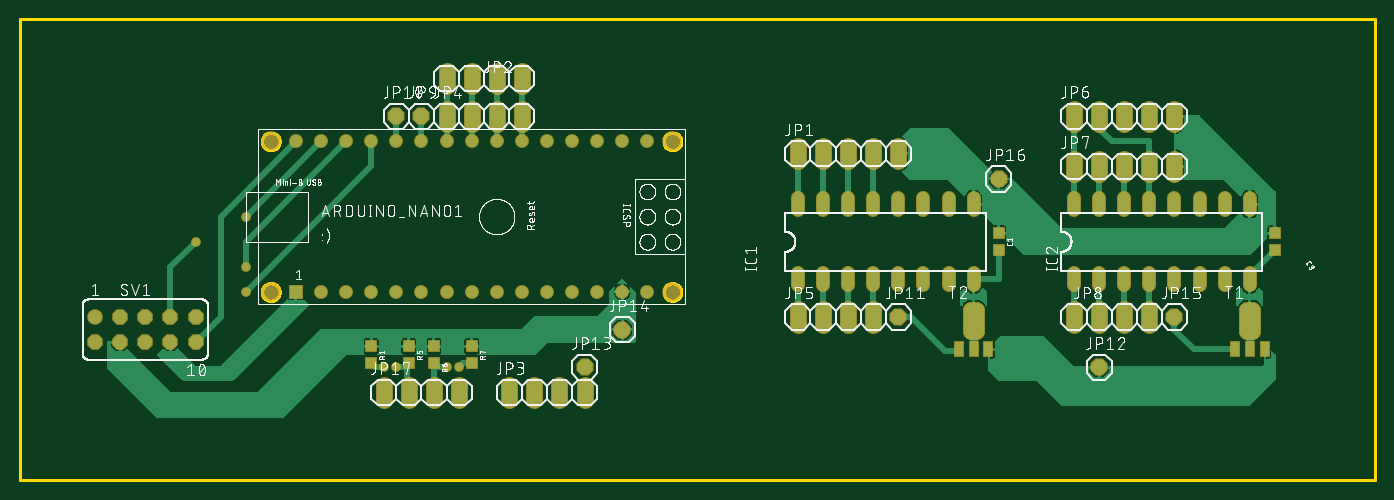
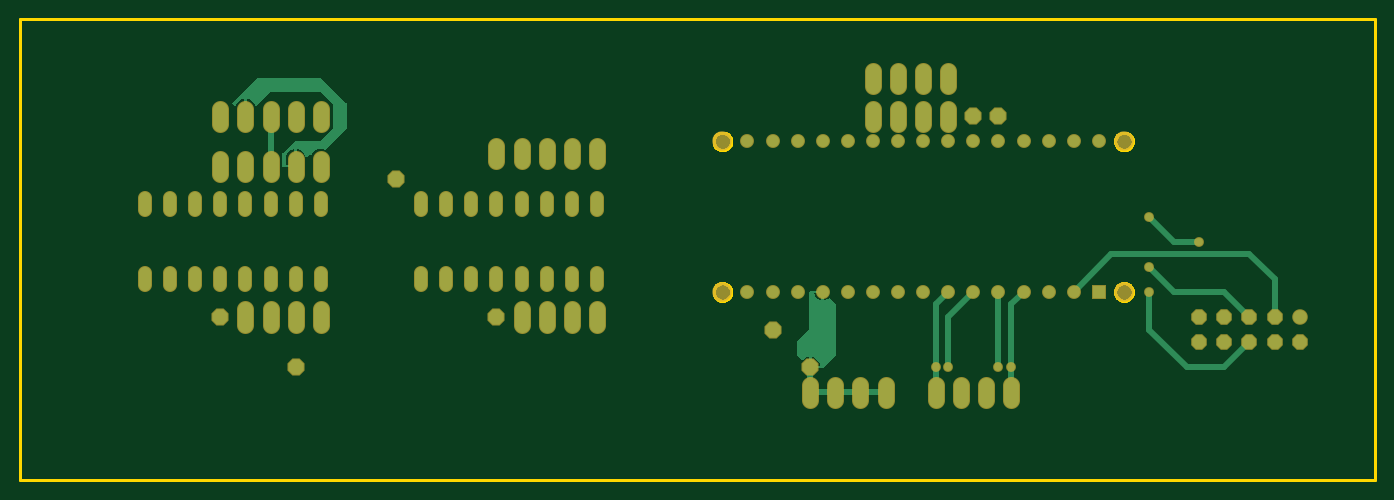
Circuit board: 7 layer files. Board 137.1 x 46.7 mm.
- bottom_copper: copper_bottom.gbr (16190 bytes)
- top_copper: copper_top.gbr (66897 bytes)
- outline: profile.gbr (5799 bytes)
- top_silk: silkscreen_top.gbr (208343 bytes)
- bottom_mask: soldermask_bottom.gbr (4278 bytes)
- top_mask: soldermask_top.gbr (5034 bytes)
- paste: solderpaste_top.gbr (861 bytes)

=== bottom_copper: copper_bottom.gbr (16190 bytes, source omitted) ===
=== top_copper: copper_top.gbr (66897 bytes, source omitted) ===
=== outline: profile.gbr ===
G04 EAGLE Gerber RS-274X export*
G75*
%MOMM*%
%FSLAX34Y34*%
%LPD*%
%IN*%
%IPPOS*%
%AMOC8*
5,1,8,0,0,1.08239X$1,22.5*%
G01*
%ADD10C,0.254000*%


D10*
X-38100Y-50800D02*
X1333300Y-50800D01*
X1333300Y415800D01*
X-38100Y415800D01*
X-38100Y-50800D01*
X224790Y139312D02*
X224722Y138539D01*
X224588Y137774D01*
X224387Y137024D01*
X224121Y136295D01*
X223793Y135591D01*
X223405Y134919D01*
X222960Y134283D01*
X222461Y133688D01*
X221912Y133139D01*
X221317Y132640D01*
X220681Y132195D01*
X220009Y131807D01*
X219305Y131479D01*
X218576Y131213D01*
X217826Y131012D01*
X217061Y130878D01*
X216288Y130810D01*
X215512Y130810D01*
X214739Y130878D01*
X213974Y131012D01*
X213224Y131213D01*
X212495Y131479D01*
X211791Y131807D01*
X211119Y132195D01*
X210483Y132640D01*
X209888Y133139D01*
X209339Y133688D01*
X208840Y134283D01*
X208395Y134919D01*
X208007Y135591D01*
X207679Y136295D01*
X207413Y137024D01*
X207212Y137774D01*
X207078Y138539D01*
X207010Y139312D01*
X207010Y140088D01*
X207078Y140861D01*
X207212Y141626D01*
X207413Y142376D01*
X207679Y143105D01*
X208007Y143809D01*
X208395Y144481D01*
X208840Y145117D01*
X209339Y145712D01*
X209888Y146261D01*
X210483Y146760D01*
X211119Y147205D01*
X211791Y147593D01*
X212495Y147921D01*
X213224Y148187D01*
X213974Y148388D01*
X214739Y148522D01*
X215512Y148590D01*
X216288Y148590D01*
X217061Y148522D01*
X217826Y148388D01*
X218576Y148187D01*
X219305Y147921D01*
X220009Y147593D01*
X220681Y147205D01*
X221317Y146760D01*
X221912Y146261D01*
X222461Y145712D01*
X222960Y145117D01*
X223405Y144481D01*
X223793Y143809D01*
X224121Y143105D01*
X224387Y142376D01*
X224588Y141626D01*
X224722Y140861D01*
X224790Y140088D01*
X224790Y139312D01*
X224790Y291712D02*
X224722Y290939D01*
X224588Y290174D01*
X224387Y289424D01*
X224121Y288695D01*
X223793Y287991D01*
X223405Y287319D01*
X222960Y286683D01*
X222461Y286088D01*
X221912Y285539D01*
X221317Y285040D01*
X220681Y284595D01*
X220009Y284207D01*
X219305Y283879D01*
X218576Y283613D01*
X217826Y283412D01*
X217061Y283278D01*
X216288Y283210D01*
X215512Y283210D01*
X214739Y283278D01*
X213974Y283412D01*
X213224Y283613D01*
X212495Y283879D01*
X211791Y284207D01*
X211119Y284595D01*
X210483Y285040D01*
X209888Y285539D01*
X209339Y286088D01*
X208840Y286683D01*
X208395Y287319D01*
X208007Y287991D01*
X207679Y288695D01*
X207413Y289424D01*
X207212Y290174D01*
X207078Y290939D01*
X207010Y291712D01*
X207010Y292488D01*
X207078Y293261D01*
X207212Y294026D01*
X207413Y294776D01*
X207679Y295505D01*
X208007Y296209D01*
X208395Y296881D01*
X208840Y297517D01*
X209339Y298112D01*
X209888Y298661D01*
X210483Y299160D01*
X211119Y299605D01*
X211791Y299993D01*
X212495Y300321D01*
X213224Y300587D01*
X213974Y300788D01*
X214739Y300922D01*
X215512Y300990D01*
X216288Y300990D01*
X217061Y300922D01*
X217826Y300788D01*
X218576Y300587D01*
X219305Y300321D01*
X220009Y299993D01*
X220681Y299605D01*
X221317Y299160D01*
X221912Y298661D01*
X222461Y298112D01*
X222960Y297517D01*
X223405Y296881D01*
X223793Y296209D01*
X224121Y295505D01*
X224387Y294776D01*
X224588Y294026D01*
X224722Y293261D01*
X224790Y292488D01*
X224790Y291712D01*
X631190Y291712D02*
X631122Y290939D01*
X630988Y290174D01*
X630787Y289424D01*
X630521Y288695D01*
X630193Y287991D01*
X629805Y287319D01*
X629360Y286683D01*
X628861Y286088D01*
X628312Y285539D01*
X627717Y285040D01*
X627081Y284595D01*
X626409Y284207D01*
X625705Y283879D01*
X624976Y283613D01*
X624226Y283412D01*
X623461Y283278D01*
X622688Y283210D01*
X621912Y283210D01*
X621139Y283278D01*
X620374Y283412D01*
X619624Y283613D01*
X618895Y283879D01*
X618191Y284207D01*
X617519Y284595D01*
X616883Y285040D01*
X616288Y285539D01*
X615739Y286088D01*
X615240Y286683D01*
X614795Y287319D01*
X614407Y287991D01*
X614079Y288695D01*
X613813Y289424D01*
X613612Y290174D01*
X613478Y290939D01*
X613410Y291712D01*
X613410Y292488D01*
X613478Y293261D01*
X613612Y294026D01*
X613813Y294776D01*
X614079Y295505D01*
X614407Y296209D01*
X614795Y296881D01*
X615240Y297517D01*
X615739Y298112D01*
X616288Y298661D01*
X616883Y299160D01*
X617519Y299605D01*
X618191Y299993D01*
X618895Y300321D01*
X619624Y300587D01*
X620374Y300788D01*
X621139Y300922D01*
X621912Y300990D01*
X622688Y300990D01*
X623461Y300922D01*
X624226Y300788D01*
X624976Y300587D01*
X625705Y300321D01*
X626409Y299993D01*
X627081Y299605D01*
X627717Y299160D01*
X628312Y298661D01*
X628861Y298112D01*
X629360Y297517D01*
X629805Y296881D01*
X630193Y296209D01*
X630521Y295505D01*
X630787Y294776D01*
X630988Y294026D01*
X631122Y293261D01*
X631190Y292488D01*
X631190Y291712D01*
X631190Y139312D02*
X631122Y138539D01*
X630988Y137774D01*
X630787Y137024D01*
X630521Y136295D01*
X630193Y135591D01*
X629805Y134919D01*
X629360Y134283D01*
X628861Y133688D01*
X628312Y133139D01*
X627717Y132640D01*
X627081Y132195D01*
X626409Y131807D01*
X625705Y131479D01*
X624976Y131213D01*
X624226Y131012D01*
X623461Y130878D01*
X622688Y130810D01*
X621912Y130810D01*
X621139Y130878D01*
X620374Y131012D01*
X619624Y131213D01*
X618895Y131479D01*
X618191Y131807D01*
X617519Y132195D01*
X616883Y132640D01*
X616288Y133139D01*
X615739Y133688D01*
X615240Y134283D01*
X614795Y134919D01*
X614407Y135591D01*
X614079Y136295D01*
X613813Y137024D01*
X613612Y137774D01*
X613478Y138539D01*
X613410Y139312D01*
X613410Y140088D01*
X613478Y140861D01*
X613612Y141626D01*
X613813Y142376D01*
X614079Y143105D01*
X614407Y143809D01*
X614795Y144481D01*
X615240Y145117D01*
X615739Y145712D01*
X616288Y146261D01*
X616883Y146760D01*
X617519Y147205D01*
X618191Y147593D01*
X618895Y147921D01*
X619624Y148187D01*
X620374Y148388D01*
X621139Y148522D01*
X621912Y148590D01*
X622688Y148590D01*
X623461Y148522D01*
X624226Y148388D01*
X624976Y148187D01*
X625705Y147921D01*
X626409Y147593D01*
X627081Y147205D01*
X627717Y146760D01*
X628312Y146261D01*
X628861Y145712D01*
X629360Y145117D01*
X629805Y144481D01*
X630193Y143809D01*
X630521Y143105D01*
X630787Y142376D01*
X630988Y141626D01*
X631122Y140861D01*
X631190Y140088D01*
X631190Y139312D01*
M02*

=== top_silk: silkscreen_top.gbr (208343 bytes, source omitted) ===
=== bottom_mask: soldermask_bottom.gbr ===
G04 EAGLE Gerber RS-274X export*
G75*
%MOMM*%
%FSLAX34Y34*%
%LPD*%
%INSoldermask Bottom*%
%IPPOS*%
%AMOC8*
5,1,8,0,0,1.08239X$1,22.5*%
G01*
%ADD10C,1.981200*%
%ADD11R,1.409600X1.409600*%
%ADD12C,1.409600*%
%ADD13C,1.422400*%
%ADD14C,1.727200*%
%ADD15C,1.574800*%
%ADD16P,1.704548X8X22.500000*%
%ADD17P,1.869504X8X22.500000*%
%ADD18C,0.990600*%


D10*
X215900Y139700D03*
D11*
X241300Y139700D03*
D12*
X266700Y139700D03*
X292100Y139700D03*
X317500Y139700D03*
X342900Y139700D03*
X368300Y139700D03*
X393700Y139700D03*
X419100Y139700D03*
X444500Y139700D03*
X469900Y139700D03*
X495300Y139700D03*
X520700Y139700D03*
X546100Y139700D03*
X571500Y139700D03*
X596900Y139700D03*
X596900Y292100D03*
X571500Y292100D03*
X546100Y292100D03*
X520700Y292100D03*
X495300Y292100D03*
X469900Y292100D03*
X444500Y292100D03*
X419100Y292100D03*
X393700Y292100D03*
X368300Y292100D03*
X342900Y292100D03*
X317500Y292100D03*
X292100Y292100D03*
X266700Y292100D03*
X241300Y292100D03*
D10*
X215900Y292100D03*
X622300Y292100D03*
X622300Y139700D03*
D13*
X749300Y146304D02*
X749300Y158496D01*
X774700Y158496D02*
X774700Y146304D01*
X901700Y146304D02*
X901700Y158496D01*
X927100Y158496D02*
X927100Y146304D01*
X800100Y146304D02*
X800100Y158496D01*
X825500Y158496D02*
X825500Y146304D01*
X876300Y146304D02*
X876300Y158496D01*
X850900Y158496D02*
X850900Y146304D01*
X927100Y222504D02*
X927100Y234696D01*
X901700Y234696D02*
X901700Y222504D01*
X876300Y222504D02*
X876300Y234696D01*
X850900Y234696D02*
X850900Y222504D01*
X825500Y222504D02*
X825500Y234696D01*
X800100Y234696D02*
X800100Y222504D01*
X774700Y222504D02*
X774700Y234696D01*
X749300Y234696D02*
X749300Y222504D01*
X1028700Y158496D02*
X1028700Y146304D01*
X1054100Y146304D02*
X1054100Y158496D01*
X1181100Y158496D02*
X1181100Y146304D01*
X1206500Y146304D02*
X1206500Y158496D01*
X1079500Y158496D02*
X1079500Y146304D01*
X1104900Y146304D02*
X1104900Y158496D01*
X1155700Y158496D02*
X1155700Y146304D01*
X1130300Y146304D02*
X1130300Y158496D01*
X1206500Y222504D02*
X1206500Y234696D01*
X1181100Y234696D02*
X1181100Y222504D01*
X1155700Y222504D02*
X1155700Y234696D01*
X1130300Y234696D02*
X1130300Y222504D01*
X1104900Y222504D02*
X1104900Y234696D01*
X1079500Y234696D02*
X1079500Y222504D01*
X1054100Y222504D02*
X1054100Y234696D01*
X1028700Y234696D02*
X1028700Y222504D01*
D14*
X749300Y271780D02*
X749300Y287020D01*
X774700Y287020D02*
X774700Y271780D01*
X800100Y271780D02*
X800100Y287020D01*
X825500Y287020D02*
X825500Y271780D01*
X850900Y271780D02*
X850900Y287020D01*
X1028700Y309880D02*
X1028700Y325120D01*
X1054100Y325120D02*
X1054100Y309880D01*
X1079500Y309880D02*
X1079500Y325120D01*
X1104900Y325120D02*
X1104900Y309880D01*
X1130300Y309880D02*
X1130300Y325120D01*
X1028700Y274320D02*
X1028700Y259080D01*
X1054100Y259080D02*
X1054100Y274320D01*
X1079500Y274320D02*
X1079500Y259080D01*
X1104900Y259080D02*
X1104900Y274320D01*
X1130300Y274320D02*
X1130300Y259080D01*
D15*
X38100Y114300D03*
D16*
X38100Y88900D03*
X63500Y114300D03*
X63500Y88900D03*
X88900Y114300D03*
X88900Y88900D03*
X114300Y114300D03*
X114300Y88900D03*
X139700Y114300D03*
X139700Y88900D03*
D14*
X393700Y347980D02*
X393700Y363220D01*
X419100Y363220D02*
X419100Y347980D01*
X444500Y347980D02*
X444500Y363220D01*
X469900Y363220D02*
X469900Y347980D01*
X393700Y325120D02*
X393700Y309880D01*
X419100Y309880D02*
X419100Y325120D01*
X444500Y325120D02*
X444500Y309880D01*
X469900Y309880D02*
X469900Y325120D01*
X749300Y121920D02*
X749300Y106680D01*
X774700Y106680D02*
X774700Y121920D01*
X800100Y121920D02*
X800100Y106680D01*
X825500Y106680D02*
X825500Y121920D01*
X1028700Y121920D02*
X1028700Y106680D01*
X1054100Y106680D02*
X1054100Y121920D01*
X1079500Y121920D02*
X1079500Y106680D01*
X1104900Y106680D02*
X1104900Y121920D01*
D17*
X368300Y317500D03*
X342900Y317500D03*
X850900Y114300D03*
X1054100Y63500D03*
X533400Y63500D03*
X571500Y101600D03*
X1130300Y114300D03*
X952500Y254000D03*
D14*
X330200Y45720D02*
X330200Y30480D01*
X355600Y30480D02*
X355600Y45720D01*
X381000Y45720D02*
X381000Y30480D01*
X406400Y30480D02*
X406400Y45720D01*
X457200Y45720D02*
X457200Y30480D01*
X482600Y30480D02*
X482600Y45720D01*
X508000Y45720D02*
X508000Y30480D01*
X533400Y30480D02*
X533400Y45720D01*
D18*
X330200Y63500D03*
X190500Y215900D03*
X139700Y190500D03*
X190500Y165100D03*
X190500Y139700D03*
X342900Y63500D03*
X393700Y63500D03*
X406400Y63500D03*
M02*

=== top_mask: soldermask_top.gbr ===
G04 EAGLE Gerber RS-274X export*
G75*
%MOMM*%
%FSLAX34Y34*%
%LPD*%
%INSoldermask Top*%
%IPPOS*%
%AMOC8*
5,1,8,0,0,1.08239X$1,22.5*%
G01*
%ADD10C,1.981200*%
%ADD11R,1.409600X1.409600*%
%ADD12C,1.409600*%
%ADD13R,1.203200X1.303200*%
%ADD14C,1.422400*%
%ADD15C,1.727200*%
%ADD16R,1.003200X1.603200*%
%ADD17C,1.721103*%
%ADD18R,1.000000X1.600000*%
%ADD19C,1.574800*%
%ADD20P,1.704548X8X22.500000*%
%ADD21P,1.869504X8X22.500000*%
%ADD22C,0.990600*%


D10*
X215900Y139700D03*
D11*
X241300Y139700D03*
D12*
X266700Y139700D03*
X292100Y139700D03*
X317500Y139700D03*
X342900Y139700D03*
X368300Y139700D03*
X393700Y139700D03*
X419100Y139700D03*
X444500Y139700D03*
X469900Y139700D03*
X495300Y139700D03*
X520700Y139700D03*
X546100Y139700D03*
X571500Y139700D03*
X596900Y139700D03*
X596900Y292100D03*
X571500Y292100D03*
X546100Y292100D03*
X520700Y292100D03*
X495300Y292100D03*
X469900Y292100D03*
X444500Y292100D03*
X419100Y292100D03*
X393700Y292100D03*
X368300Y292100D03*
X342900Y292100D03*
X317500Y292100D03*
X292100Y292100D03*
X266700Y292100D03*
X241300Y292100D03*
D10*
X215900Y292100D03*
X622300Y292100D03*
X622300Y139700D03*
D13*
X952500Y199000D03*
X952500Y182000D03*
X1231900Y199000D03*
X1231900Y182000D03*
D14*
X749300Y158496D02*
X749300Y146304D01*
X774700Y146304D02*
X774700Y158496D01*
X901700Y158496D02*
X901700Y146304D01*
X927100Y146304D02*
X927100Y158496D01*
X800100Y158496D02*
X800100Y146304D01*
X825500Y146304D02*
X825500Y158496D01*
X876300Y158496D02*
X876300Y146304D01*
X850900Y146304D02*
X850900Y158496D01*
X927100Y222504D02*
X927100Y234696D01*
X901700Y234696D02*
X901700Y222504D01*
X876300Y222504D02*
X876300Y234696D01*
X850900Y234696D02*
X850900Y222504D01*
X825500Y222504D02*
X825500Y234696D01*
X800100Y234696D02*
X800100Y222504D01*
X774700Y222504D02*
X774700Y234696D01*
X749300Y234696D02*
X749300Y222504D01*
X1028700Y158496D02*
X1028700Y146304D01*
X1054100Y146304D02*
X1054100Y158496D01*
X1181100Y158496D02*
X1181100Y146304D01*
X1206500Y146304D02*
X1206500Y158496D01*
X1079500Y158496D02*
X1079500Y146304D01*
X1104900Y146304D02*
X1104900Y158496D01*
X1155700Y158496D02*
X1155700Y146304D01*
X1130300Y146304D02*
X1130300Y158496D01*
X1206500Y222504D02*
X1206500Y234696D01*
X1181100Y234696D02*
X1181100Y222504D01*
X1155700Y222504D02*
X1155700Y234696D01*
X1130300Y234696D02*
X1130300Y222504D01*
X1104900Y222504D02*
X1104900Y234696D01*
X1079500Y234696D02*
X1079500Y222504D01*
X1054100Y222504D02*
X1054100Y234696D01*
X1028700Y234696D02*
X1028700Y222504D01*
D15*
X749300Y271780D02*
X749300Y287020D01*
X774700Y287020D02*
X774700Y271780D01*
X800100Y271780D02*
X800100Y287020D01*
X825500Y287020D02*
X825500Y271780D01*
X850900Y271780D02*
X850900Y287020D01*
X1028700Y309880D02*
X1028700Y325120D01*
X1054100Y325120D02*
X1054100Y309880D01*
X1079500Y309880D02*
X1079500Y325120D01*
X1104900Y325120D02*
X1104900Y309880D01*
X1130300Y309880D02*
X1130300Y325120D01*
X1028700Y274320D02*
X1028700Y259080D01*
X1054100Y259080D02*
X1054100Y274320D01*
X1079500Y274320D02*
X1079500Y259080D01*
X1104900Y259080D02*
X1104900Y274320D01*
X1130300Y274320D02*
X1130300Y259080D01*
D13*
X317500Y84700D03*
X317500Y67700D03*
D16*
X1191510Y81790D03*
X1221490Y81790D03*
D17*
X1209071Y100339D02*
X1203929Y100339D01*
X1203929Y121661D01*
X1209071Y121661D01*
X1209071Y100339D01*
X1209071Y116689D02*
X1203929Y116689D01*
D18*
X1206500Y81800D03*
D16*
X912110Y81790D03*
X942090Y81790D03*
D17*
X929671Y100339D02*
X924529Y100339D01*
X924529Y121661D01*
X929671Y121661D01*
X929671Y100339D01*
X929671Y116689D02*
X924529Y116689D01*
D18*
X927100Y81800D03*
D19*
X38100Y114300D03*
D20*
X38100Y88900D03*
X63500Y114300D03*
X63500Y88900D03*
X88900Y114300D03*
X88900Y88900D03*
X114300Y114300D03*
X114300Y88900D03*
X139700Y114300D03*
X139700Y88900D03*
D15*
X393700Y347980D02*
X393700Y363220D01*
X419100Y363220D02*
X419100Y347980D01*
X444500Y347980D02*
X444500Y363220D01*
X469900Y363220D02*
X469900Y347980D01*
X393700Y325120D02*
X393700Y309880D01*
X419100Y309880D02*
X419100Y325120D01*
X444500Y325120D02*
X444500Y309880D01*
X469900Y309880D02*
X469900Y325120D01*
X749300Y121920D02*
X749300Y106680D01*
X774700Y106680D02*
X774700Y121920D01*
X800100Y121920D02*
X800100Y106680D01*
X825500Y106680D02*
X825500Y121920D01*
X1028700Y121920D02*
X1028700Y106680D01*
X1054100Y106680D02*
X1054100Y121920D01*
X1079500Y121920D02*
X1079500Y106680D01*
X1104900Y106680D02*
X1104900Y121920D01*
D21*
X368300Y317500D03*
X342900Y317500D03*
X850900Y114300D03*
X1054100Y63500D03*
X533400Y63500D03*
X571500Y101600D03*
X1130300Y114300D03*
X952500Y254000D03*
D15*
X330200Y45720D02*
X330200Y30480D01*
X355600Y30480D02*
X355600Y45720D01*
X381000Y45720D02*
X381000Y30480D01*
X406400Y30480D02*
X406400Y45720D01*
D13*
X355600Y84700D03*
X355600Y67700D03*
X381000Y84700D03*
X381000Y67700D03*
X419100Y84700D03*
X419100Y67700D03*
D15*
X457200Y45720D02*
X457200Y30480D01*
X482600Y30480D02*
X482600Y45720D01*
X508000Y45720D02*
X508000Y30480D01*
X533400Y30480D02*
X533400Y45720D01*
D22*
X330200Y63500D03*
X190500Y215900D03*
X139700Y190500D03*
X190500Y165100D03*
X190500Y139700D03*
X342900Y63500D03*
X393700Y63500D03*
X406400Y63500D03*
M02*

=== paste: solderpaste_top.gbr ===
G04 EAGLE Gerber RS-274X export*
G75*
%MOMM*%
%FSLAX34Y34*%
%LPD*%
%INSolderpaste Top*%
%IPPOS*%
%AMOC8*
5,1,8,0,0,1.08239X$1,22.5*%
G01*
%ADD10R,1.000000X1.100000*%
%ADD11R,0.800000X1.400000*%
%ADD12C,1.524000*%


D10*
X952500Y199000D03*
X952500Y182000D03*
X1231900Y199000D03*
X1231900Y182000D03*
X317500Y84700D03*
X317500Y67700D03*
D11*
X1191510Y81790D03*
X1221490Y81790D03*
D12*
X1209040Y100370D02*
X1203960Y100370D01*
X1203960Y121630D01*
X1209040Y121630D01*
X1209040Y100370D01*
X1209040Y114848D02*
X1203960Y114848D01*
D11*
X1206500Y81800D03*
X912110Y81790D03*
X942090Y81790D03*
D12*
X929640Y100370D02*
X924560Y100370D01*
X924560Y121630D01*
X929640Y121630D01*
X929640Y100370D01*
X929640Y114848D02*
X924560Y114848D01*
D11*
X927100Y81800D03*
D10*
X355600Y84700D03*
X355600Y67700D03*
X381000Y84700D03*
X381000Y67700D03*
X419100Y84700D03*
X419100Y67700D03*
M02*

